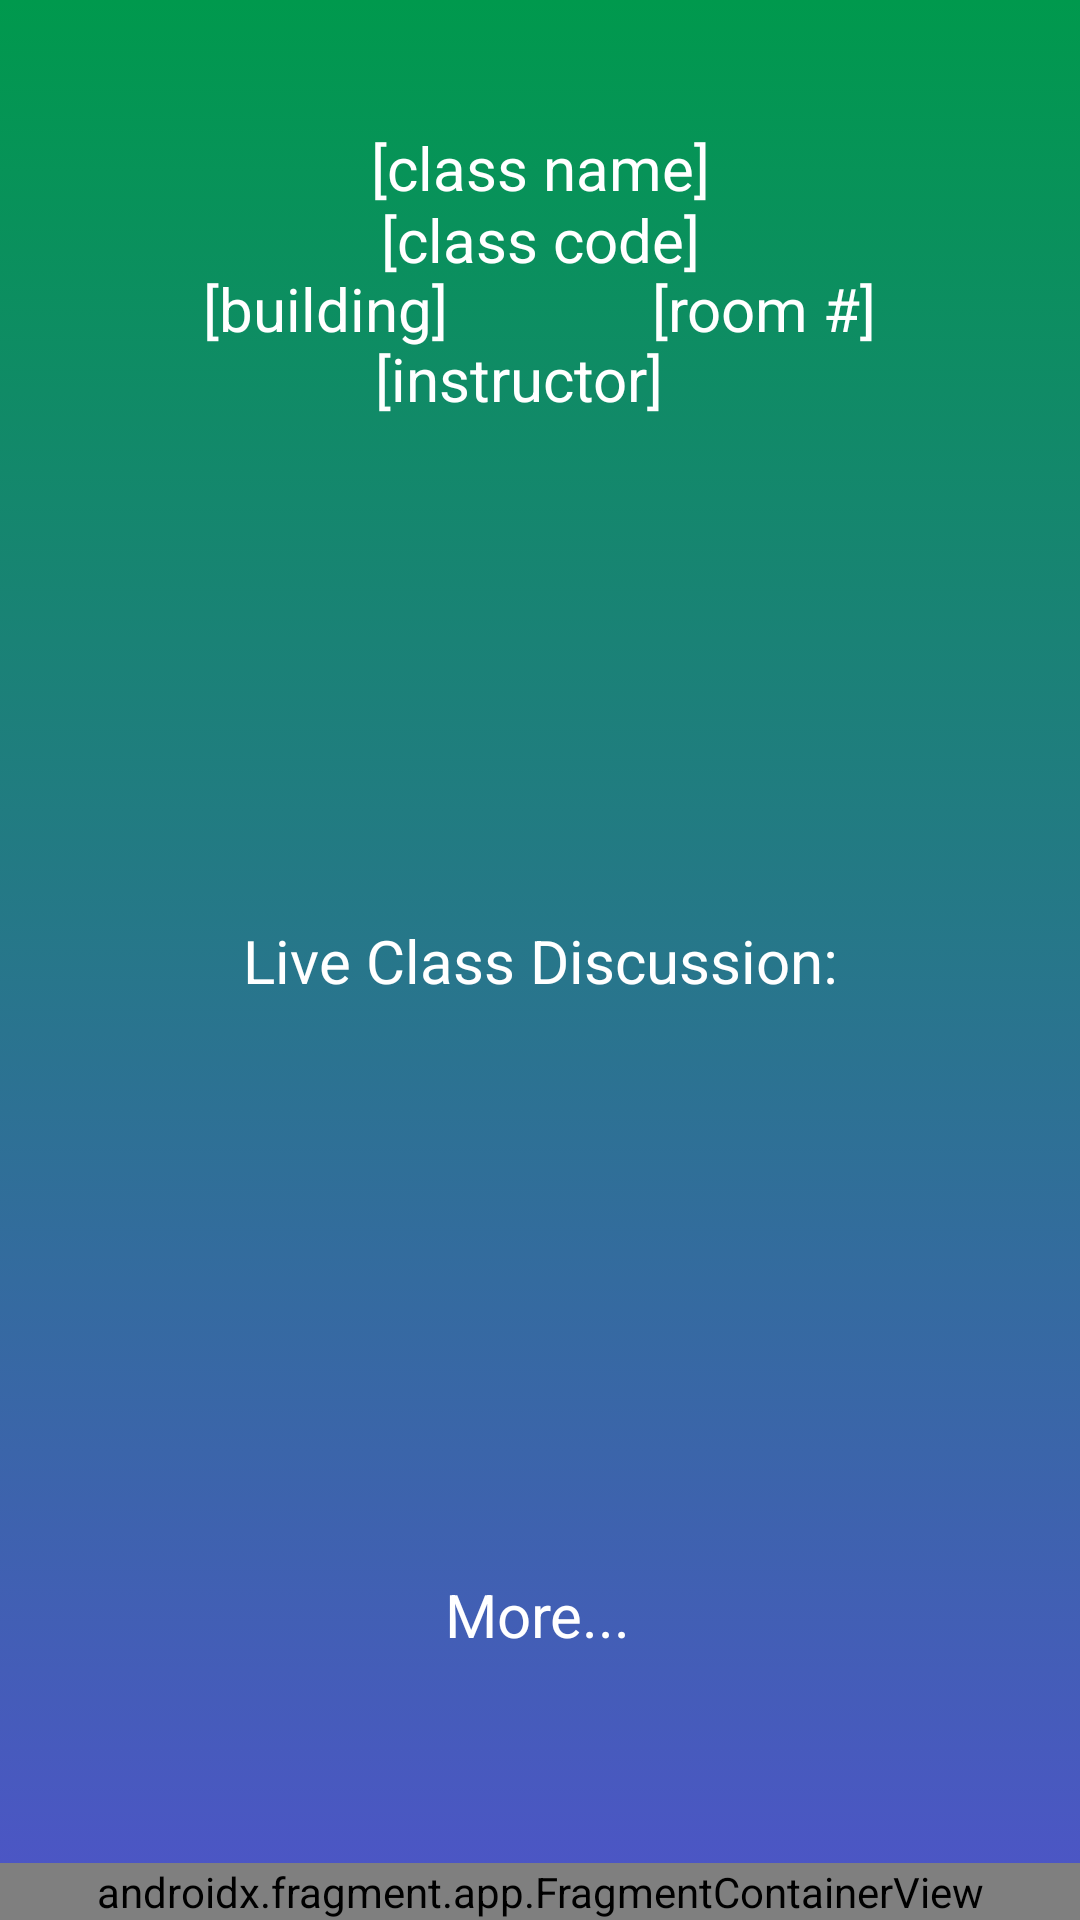

Here is an Android app screen rendered from its layout file. Give the layout XML and the strings, colors and styles it references.
<!-- AndroidManifest.xml: application theme Theme.Attention -->
<!-- res/layout/activity_in_class.xml -->
<?xml version="1.0" encoding="utf-8"?>
<androidx.constraintlayout.widget.ConstraintLayout xmlns:android="http://schemas.android.com/apk/res/android"
    xmlns:app="http://schemas.android.com/apk/res-auto"
    xmlns:tools="http://schemas.android.com/tools"
    android:layout_width="match_parent"
    android:layout_height="match_parent"
    tools:context=".InClass"
    android:background="@drawable/background_gradient_in_class">

    <TextView
        android:id="@+id/className"
        android:layout_width="wrap_content"
        android:layout_height="wrap_content"
        android:text="[class name]"
        android:textSize="20sp"
        app:layout_constraintBottom_toBottomOf="parent"
        app:layout_constraintLeft_toLeftOf="parent"
        app:layout_constraintRight_toRightOf="parent"
        app:layout_constraintTop_toTopOf="parent"
        app:layout_constraintVertical_bias="0.069"
        android:textColor="@color/white"/>

    <TextView
        android:id="@+id/classCode"
        android:layout_width="wrap_content"
        android:layout_height="wrap_content"
        android:text="[class code]"
        app:layout_constraintBottom_toBottomOf="parent"
        app:layout_constraintLeft_toLeftOf="parent"
        app:layout_constraintRight_toRightOf="parent"
        app:layout_constraintTop_toTopOf="parent"
        app:layout_constraintVertical_bias="0.108"
        android:textSize="20sp"
        android:textColor="@color/white"/>

    <TextView
        android:id="@+id/building"
        android:layout_width="wrap_content"
        android:layout_height="wrap_content"
        android:text="[building]"
        android:textColor="@color/white"
        android:textSize="20sp"
        app:layout_constraintBottom_toBottomOf="parent"
        app:layout_constraintEnd_toStartOf="@id/roomNumber"
        app:layout_constraintStart_toStartOf="parent"
        app:layout_constraintTop_toTopOf="parent"
        app:layout_constraintVertical_bias="0.146" />

    <TextView
        android:id="@+id/roomNumber"
        android:layout_width="wrap_content"
        android:layout_height="wrap_content"
        android:text="[room #]"
        android:textColor="@color/white"
        android:textSize="20sp"
        app:layout_constraintBottom_toBottomOf="parent"
        app:layout_constraintEnd_toEndOf="parent"
        app:layout_constraintStart_toEndOf="@id/building"
        app:layout_constraintTop_toTopOf="parent"
        app:layout_constraintVertical_bias="0.146" />


    <TextView
        android:id="@+id/instructorName"
        android:layout_width="wrap_content"
        android:layout_height="wrap_content"
        android:text="[instructor]"
        android:textColor="@color/white"
        android:textSize="20sp"
        app:layout_constraintBottom_toBottomOf="parent"
        app:layout_constraintHorizontal_bias="0.474"
        app:layout_constraintLeft_toLeftOf="parent"
        app:layout_constraintRight_toRightOf="parent"
        app:layout_constraintTop_toTopOf="parent"
        app:layout_constraintVertical_bias="0.184" />

    <TextView
        android:id="@+id/live_class_discussion"
        android:layout_width="wrap_content"
        android:layout_height="wrap_content"
        android:text="Live Class Discussion:"
        android:textSize="20sp"
        app:layout_constraintBottom_toBottomOf="parent"
        app:layout_constraintLeft_toLeftOf="parent"
        app:layout_constraintRight_toRightOf="parent"
        app:layout_constraintTop_toTopOf="parent"
        android:textColor="@color/white"/>

    <TextView
        android:id="@+id/InClassDiscussionText1"
        android:layout_width="wrap_content"
        android:layout_height="wrap_content"
        android:text=""
        app:layout_constraintBottom_toBottomOf="parent"
        app:layout_constraintLeft_toLeftOf="parent"
        app:layout_constraintRight_toRightOf="parent"
        app:layout_constraintTop_toTopOf="parent"
        app:layout_constraintVertical_bias="0.594"
        android:textSize="20sp"
        android:textColor="@color/white"/>

    <TextView
        android:id="@+id/discussionText2"
        android:layout_width="wrap_content"
        android:layout_height="wrap_content"
        android:text=""
        android:textSize="20sp"
        app:layout_constraintBottom_toBottomOf="parent"
        app:layout_constraintLeft_toLeftOf="parent"
        app:layout_constraintRight_toRightOf="parent"
        app:layout_constraintTop_toTopOf="parent"
        app:layout_constraintVertical_bias="0.671"
        android:textColor="@color/white"/>

    <TextView
        android:id="@+id/discussionText3"
        android:layout_width="wrap_content"
        android:layout_height="wrap_content"
        android:text=""
        android:textSize="20sp"
        app:layout_constraintBottom_toBottomOf="parent"
        app:layout_constraintLeft_toLeftOf="parent"
        app:layout_constraintRight_toRightOf="parent"
        app:layout_constraintTop_toTopOf="parent"
        app:layout_constraintVertical_bias="0.752"
        android:textColor="@color/white"/>

    <TextView
        android:id="@+id/moreText"
        android:layout_width="wrap_content"
        android:layout_height="wrap_content"
        android:text="More..."
        android:onClick="see_all_discussion"
        android:textSize="20sp"
        app:layout_constraintBottom_toBottomOf="parent"
        app:layout_constraintHorizontal_bias="0.498"
        app:layout_constraintLeft_toLeftOf="parent"
        app:layout_constraintRight_toRightOf="parent"
        app:layout_constraintTop_toTopOf="parent"
        app:layout_constraintVertical_bias="0.856"
        android:textColor="@color/white"/>

    <androidx.fragment.app.FragmentContainerView
        android:id="@+id/fragment_container_view"
        android:name="edu.neu.numad21su.attention.NavigationFragment"
        android:layout_width="match_parent"
        android:layout_height="wrap_content"
        android:background="@color/black"
        app:layout_constraintBottom_toBottomOf="parent"
        app:layout_constraintEnd_toEndOf="parent"
        app:layout_constraintStart_toStartOf="parent" />




</androidx.constraintlayout.widget.ConstraintLayout>
<!-- resources referenced by this layout -->
<resources>
  <!-- drawable background_gradient_in_class (drawable) -->
  <?xml version="1.0" encoding="utf-8"?>
  <selector xmlns:android="http://schemas.android.com/apk/res/android">
      <item>
          <shape>
              <gradient
                  android:startColor="#00994D"
                  android:endColor="#4e54c8"
                  android:type="linear"
                  android:angle="270"
                  />
          </shape>
      </item>
  </selector>
  <style name="Theme.Attention" parent="Theme.MaterialComponents.DayNight.DarkActionBar">
          
          <item name="colorPrimary">@color/purple_500</item>
          <item name="colorPrimaryVariant">@color/purple_700</item>
          <item name="colorOnPrimary">@color/white</item>
          
          <item name="colorSecondary">@color/teal_200</item>
          <item name="colorSecondaryVariant">@color/teal_700</item>
          <item name="colorOnSecondary">@color/black</item>
          
          <item name="android:statusBarColor" tools:targetApi="l">?attr/colorPrimaryVariant</item>
          
      </style>
  <!-- not gathered from this repository: default colours our renderer supplied (Android Studio template values) -->
  <color name="purple_500">#FF6200EE</color>
  <color name="purple_700">#FF3700B3</color>
  <color name="teal_200">#FF03DAC5</color>
  <color name="teal_700">#FF018786</color>
  <color name="black">#FF000000</color>
  <color name="white">#FFFFFFFF</color>
</resources>
